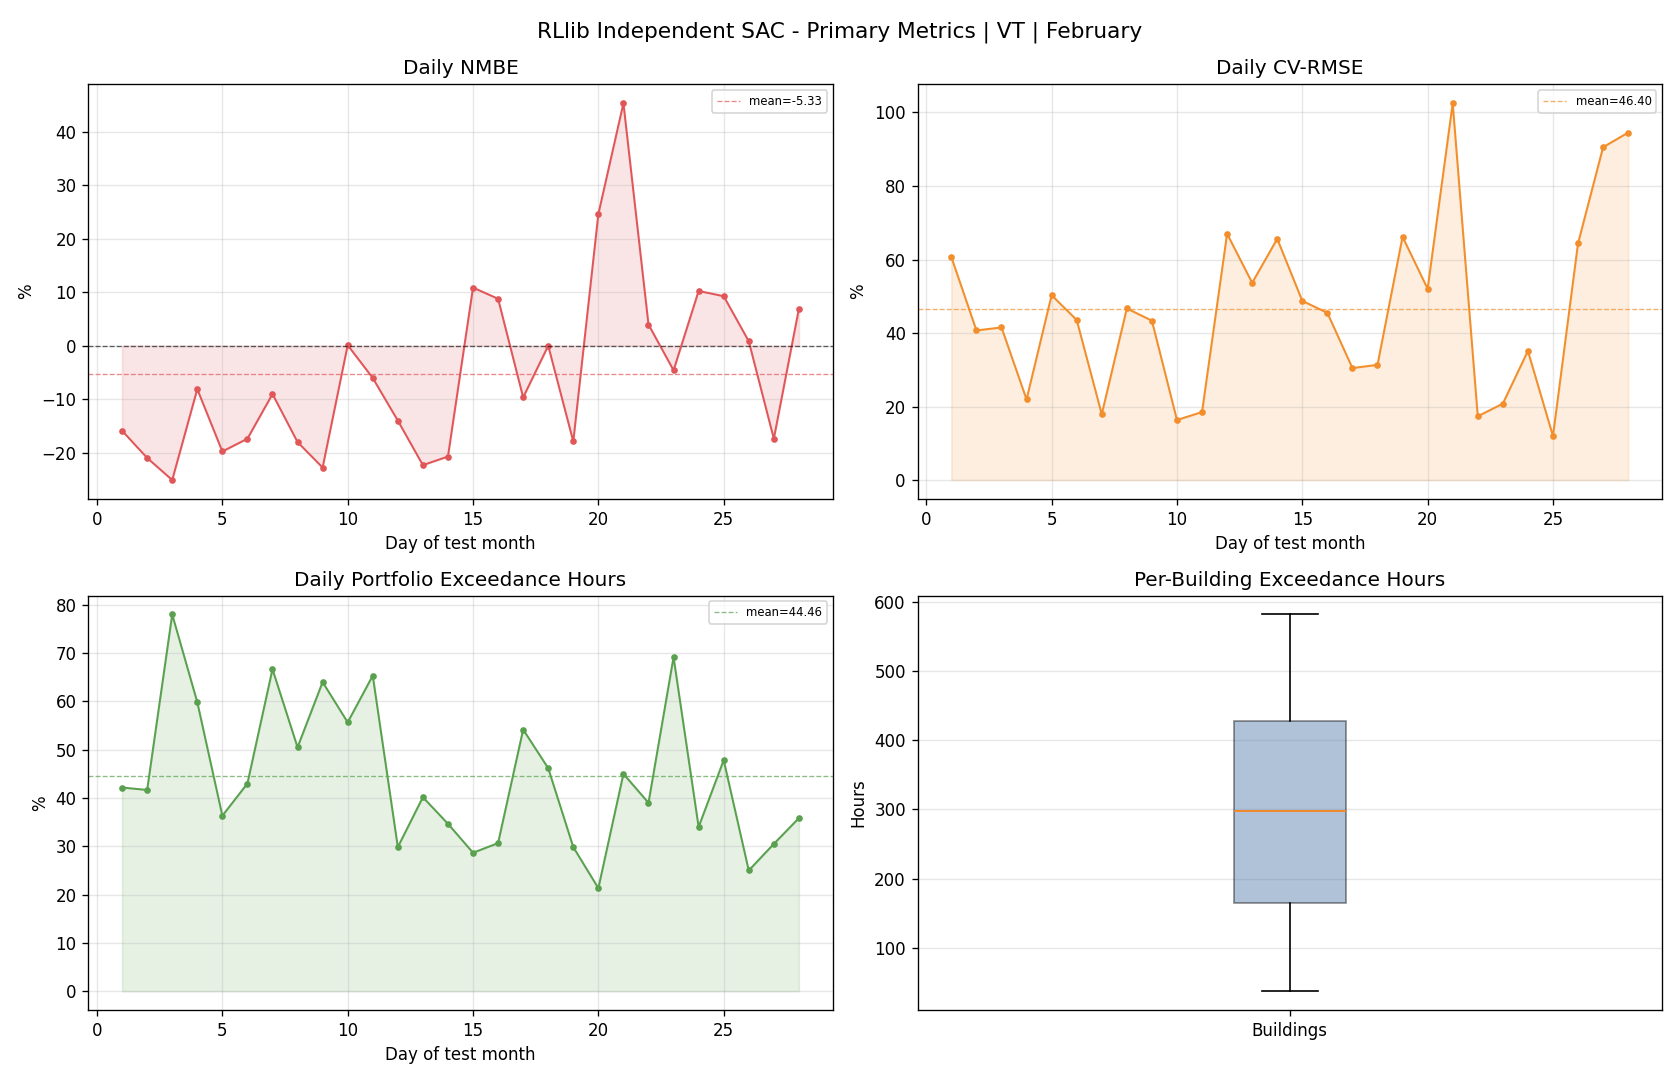

The table this chart was drawn from, first rows:
day, reference_mean, actual_mean, actual_energy, reference_energy, nmbe_pct, cv_rmse_pct, rmse, temperature_exceedance_hours_total, temperature_exceedance_pct_portfolio
1, 89.67, 75.39, 1809, 2152, -15.92, 60.68, 54.41, 253.0, 42.17
2, 162.6, 128.4, 3083, 3903, -21.01, 40.7, 66.19, 250.0, 41.67
3, 161.4, 120.8, 2900, 3875, -25.15, 41.52, 67.03, 468.0, 78.0
4, 109.4, 100.5, 2412, 2626, -8.133, 21.93, 24, 359.0, 59.83
5, 127.9, 102.6, 2461, 3069, -19.81, 50.29, 64.32, 218.0, 36.33
6, 130.7, 107.9, 2590, 3136, -17.41, 43.55, 56.91, 258.0, 43.0
7, 143.6, 130.6, 3135, 3447, -9.053, 17.9, 25.71, 400.0, 66.67
8, 140.4, 115.1, 2762, 3370, -18.04, 46.69, 65.56, 303.0, 50.5
9, 133.6, 103.2, 2476, 3207, -22.81, 43.35, 57.94, 384.0, 64.0
10, 105.7, 105.8, 2540, 2537, 0.09546, 16.33, 17.27, 334.0, 55.67
11, 108.6, 102, 2448, 2606, -6.053, 18.49, 20.07, 392.0, 65.33
12, 101.3, 87.08, 2090, 2431, -14.02, 67.01, 67.87, 179.0, 29.83
13, 124.8, 96.88, 2325, 2995, -22.36, 53.65, 66.95, 241.0, 40.17
14, 94.93, 75.24, 1806, 2278, -20.75, 65.63, 62.31, 208.0, 34.67
15, 66.75, 74, 1776, 1602, 10.87, 48.75, 32.54, 172.0, 28.67
16, 78.11, 84.96, 2039, 1875, 8.774, 45.49, 35.53, 184.0, 30.67
17, 114.1, 103.1, 2474, 2739, -9.685, 30.46, 34.76, 325.0, 54.17
18, 92.64, 92.63, 2223, 2223, -0.008727, 31.34, 29.03, 277.0, 46.17
19, 80.58, 66.13, 1587, 1934, -17.94, 66.18, 53.33, 179.0, 29.83
20, 52.87, 65.9, 1582, 1269, 24.63, 52.03, 27.51, 128.0, 21.33
21, 42.98, 62.48, 1499, 1031, 45.37, 102.5, 44.06, 270.0, 45.0
22, 104.4, 108.5, 2604, 2505, 3.959, 17.35, 18.1, 234.0, 39.0
23, 104, 99.18, 2380, 2495, -4.617, 20.79, 21.62, 415.0, 69.17
24, 81.2, 89.51, 2148, 1949, 10.24, 35.12, 28.52, 204.0, 34.0
25, 93.34, 102, 2448, 2240, 9.259, 11.98, 11.18, 287.0, 47.83
26, 71.69, 72.28, 1735, 1720, 0.8273, 64.39, 46.16, 150.0, 25.0
27, 72.68, 60.02, 1441, 1744, -17.42, 90.56, 65.82, 183.0, 30.5
28, 54.83, 58.62, 1407, 1316, 6.904, 94.53, 51.83, 215.0, 35.83
